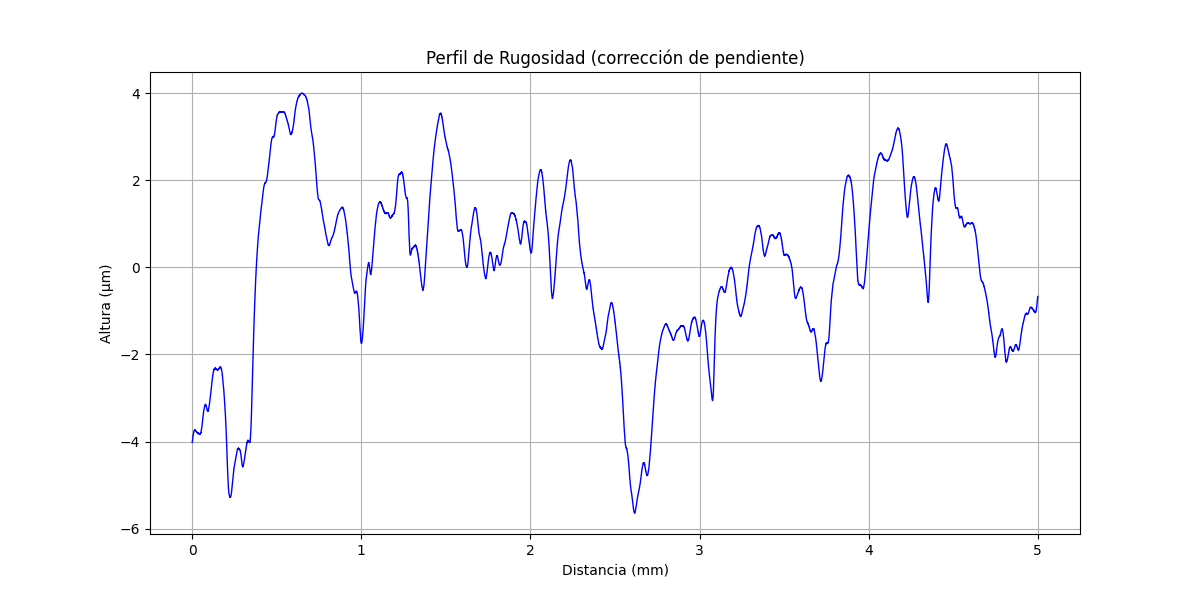

Values plotted in this chart, from the file beside it:
x (mm), altura (µm)
0.000000000, -4.018
0.0002035, -4.018
0.0004069, -4.005
0.0006104, -3.997
0.0008138, -3.997
0.001017, -3.985
0.001221, -3.977
0.001424, -3.973
0.001628, -3.969
0.001831, -3.956
0.002034, -3.952
0.002238, -3.944
0.002441, -3.936
0.002645, -3.932
0.002848, -3.928
0.003052, -3.92
0.003255, -3.912
0.003459, -3.907
0.003662, -3.903
0.003866, -3.895
0.004069, -3.891
0.004273, -3.883
0.004476, -3.875
0.004679, -3.875
0.004883, -3.867
0.005086, -3.858
0.00529, -3.858
0.005493, -3.85
0.005697, -3.846
0.0059, -3.838
0.006104, -3.838
0.006307, -3.834
0.00651, -3.825
0.006714, -3.817
0.006917, -3.817
0.007121, -3.809
0.007324, -3.805
0.007528, -3.801
0.007731, -3.797
0.007935, -3.797
0.008138, -3.792
0.008341, -3.792
0.008545, -3.784
0.008748, -3.78
0.008952, -3.776
0.009155, -3.776
0.009359, -3.772
0.009562, -3.767
0.009766, -3.763
0.009969, -3.763
0.01017, -3.759
0.01038, -3.759
0.01058, -3.755
0.01078, -3.755
0.01099, -3.751
0.01119, -3.746
0.01139, -3.75
0.0116, -3.746
0.0118, -3.742
0.012, -3.742
... 24,517 more rows
